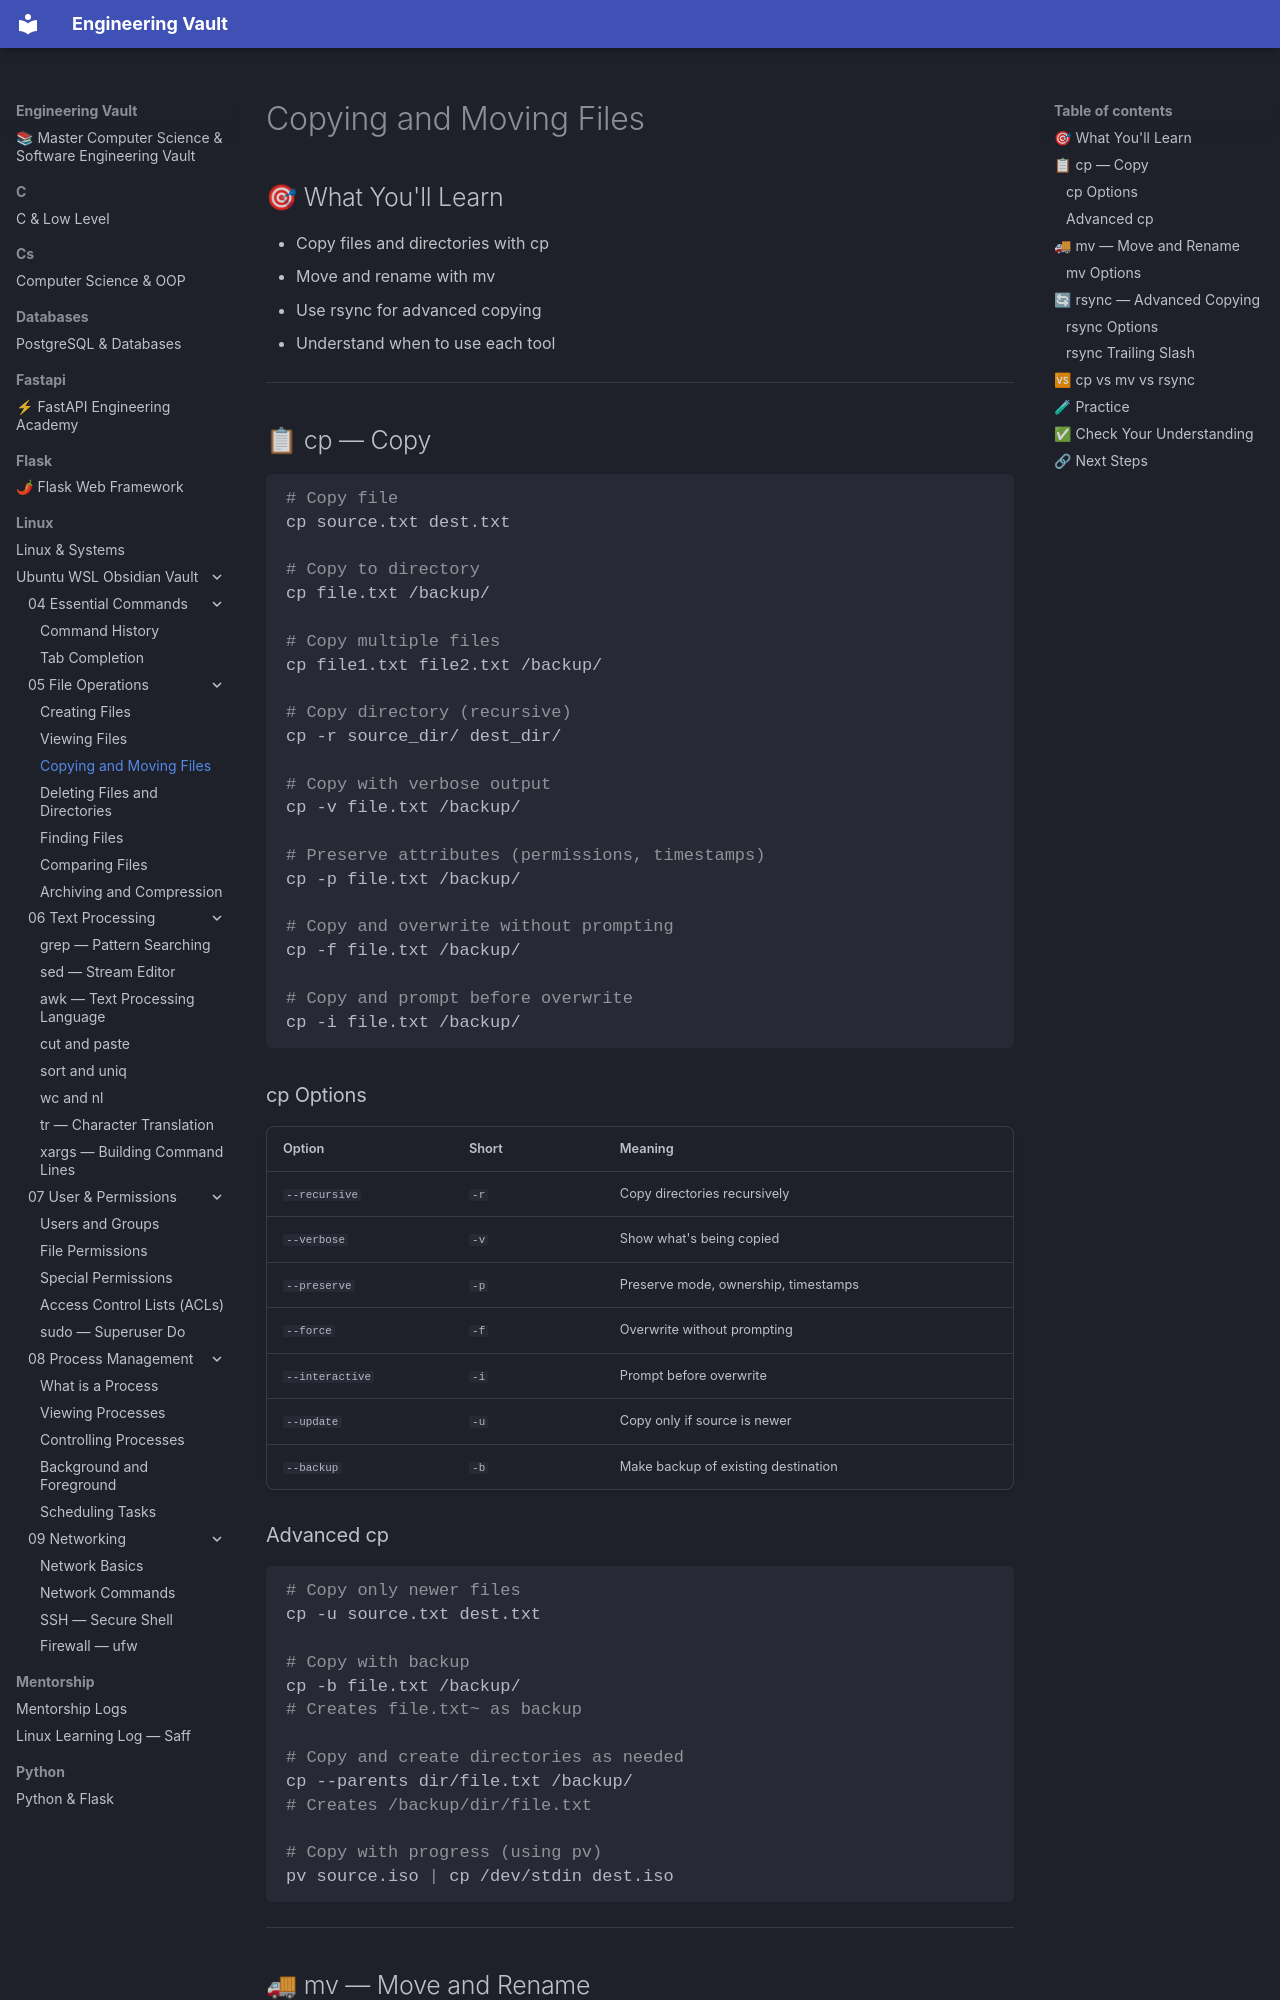

repository: Saff9/engineering-vault · page: linux/Ubuntu-WSL-Obsidian-Vault/05 - File Operations/05.03 - Copying Moving/index.html · generator: mkdocs

# Copying and Moving Files

## 🎯 What You'll Learn
- Copy files and directories with cp
- Move and rename with mv
- Use rsync for advanced copying
- Understand when to use each tool

---

## 📋 cp — Copy

```bash
# Copy file
cp source.txt dest.txt

# Copy to directory
cp file.txt /backup/

# Copy multiple files
cp file1.txt file2.txt /backup/

# Copy directory (recursive)
cp -r source_dir/ dest_dir/

# Copy with verbose output
cp -v file.txt /backup/

# Preserve attributes (permissions, timestamps)
cp -p file.txt /backup/

# Copy and overwrite without prompting
cp -f file.txt /backup/

# Copy and prompt before overwrite
cp -i file.txt /backup/
```

### cp Options

| Option | Short | Meaning |
|--------|-------|---------|
| `--recursive` | `-r` | Copy directories recursively |
| `--verbose` | `-v` | Show what's being copied |
| `--preserve` | `-p` | Preserve mode, ownership, timestamps |
| `--force` | `-f` | Overwrite without prompting |
| `--interactive` | `-i` | Prompt before overwrite |
| `--update` | `-u` | Copy only if source is newer |
| `--backup` | `-b` | Make backup of existing destination |

### Advanced cp

```bash
# Copy only newer files
cp -u source.txt dest.txt

# Copy with backup
cp -b file.txt /backup/
# Creates file.txt~ as backup

# Copy and create directories as needed
cp --parents dir/file.txt /backup/
# Creates /backup/dir/file.txt

# Copy with progress (using pv)
pv source.iso | cp /dev/stdin dest.iso
```

---
